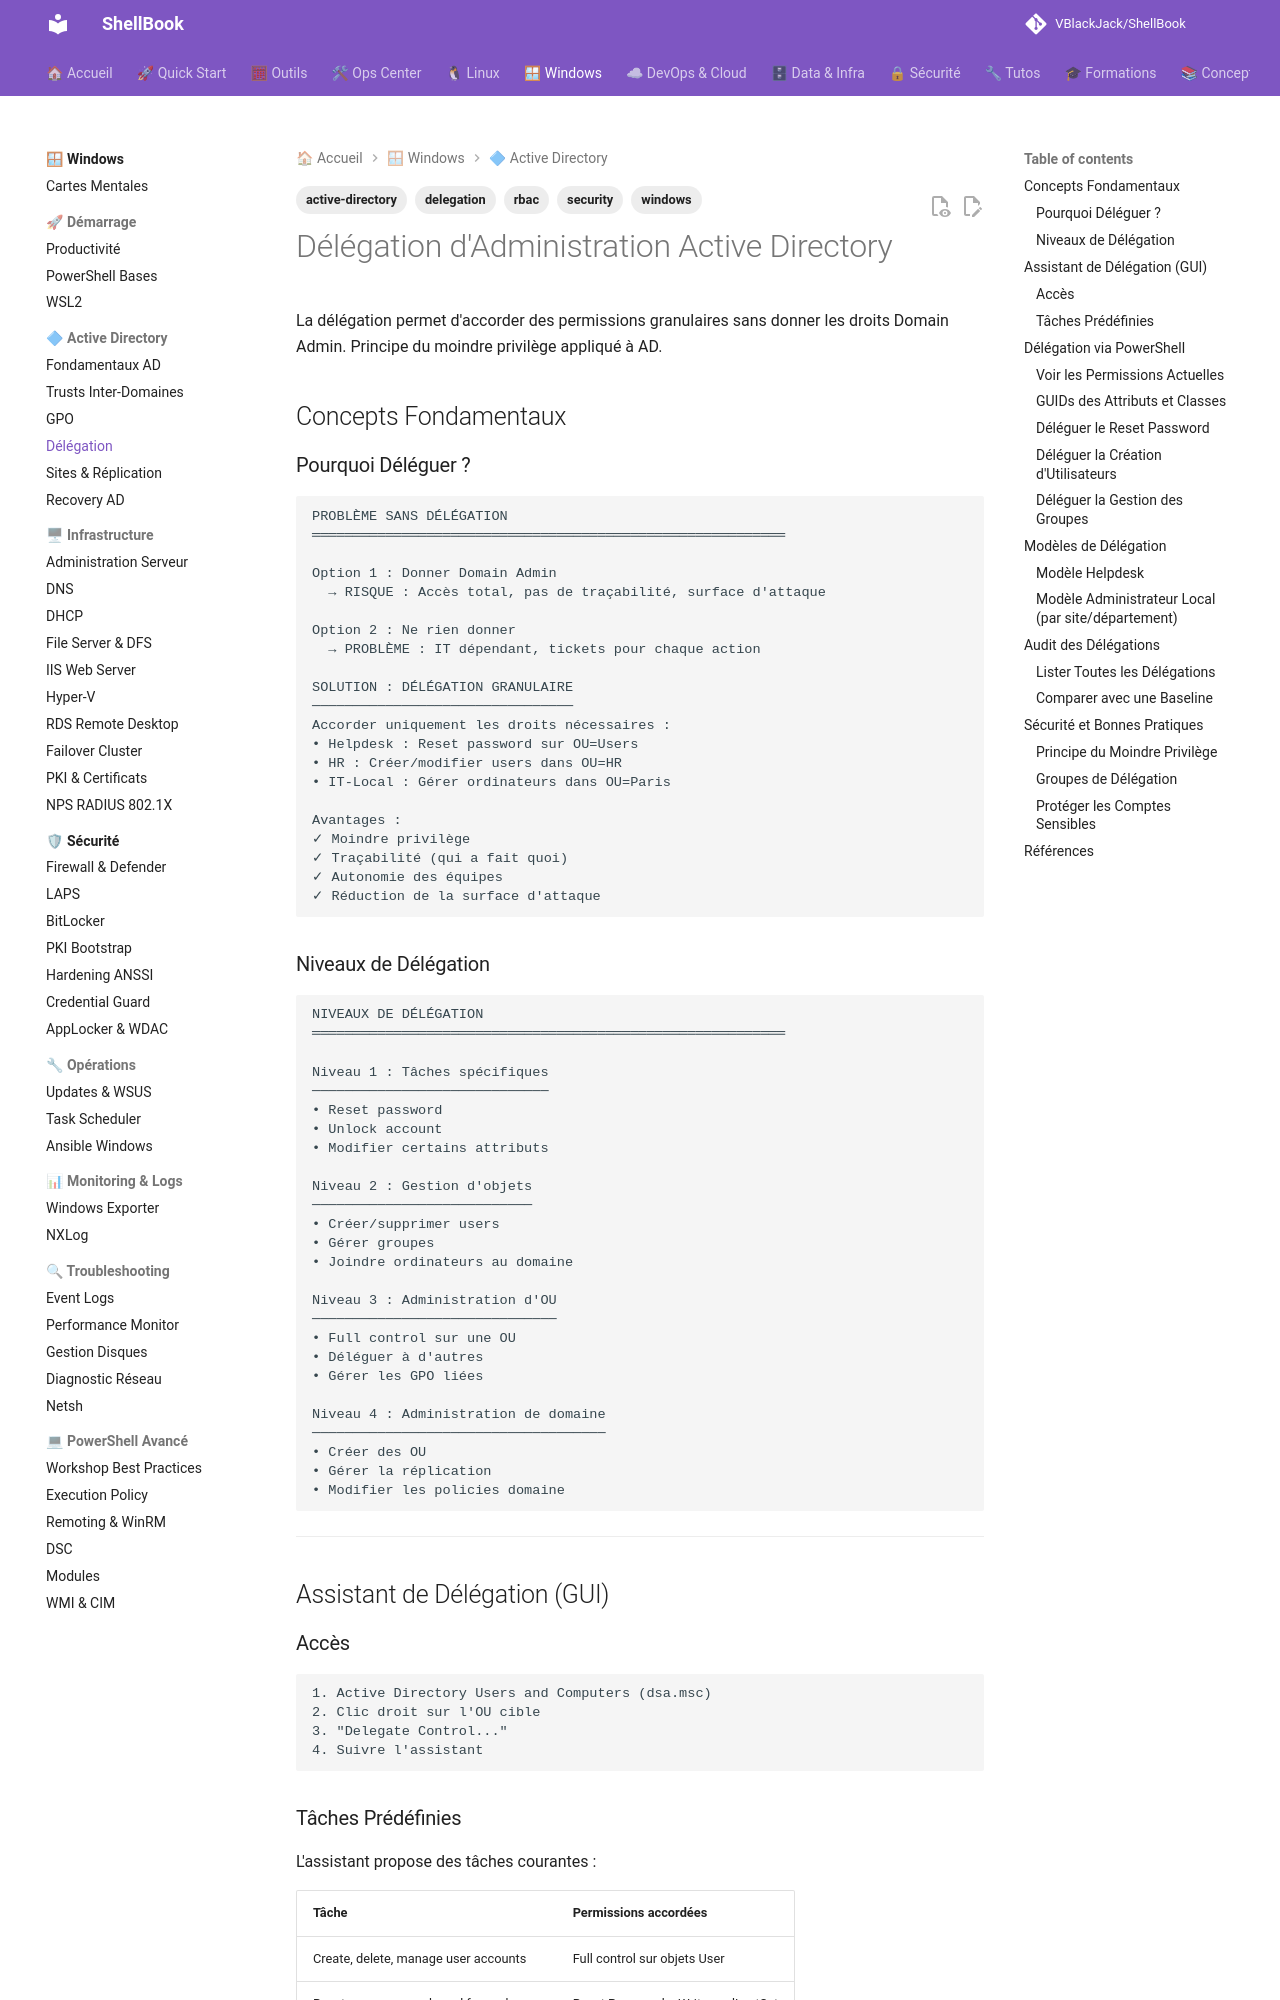

repository: VBlackJack/ShellBook · page: windows/ad-delegation/index.html · generator: mkdocs

---
tags:
  - windows
  - active-directory
  - delegation
  - rbac
  - security
---

# Délégation d'Administration Active Directory

La délégation permet d'accorder des permissions granulaires sans donner les droits Domain Admin. Principe du moindre privilège appliqué à AD.

## Concepts Fondamentaux

### Pourquoi Déléguer ?

```text
PROBLÈME SANS DÉLÉGATION
══════════════════════════════════════════════════════════

Option 1 : Donner Domain Admin
  → RISQUE : Accès total, pas de traçabilité, surface d'attaque

Option 2 : Ne rien donner
  → PROBLÈME : IT dépendant, tickets pour chaque action

SOLUTION : DÉLÉGATION GRANULAIRE
────────────────────────────────
Accorder uniquement les droits nécessaires :
• Helpdesk : Reset password sur OU=Users
• HR : Créer/modifier users dans OU=HR
• IT-Local : Gérer ordinateurs dans OU=Paris

Avantages :
✓ Moindre privilège
✓ Traçabilité (qui a fait quoi)
✓ Autonomie des équipes
✓ Réduction de la surface d'attaque
```

### Niveaux de Délégation

```text
NIVEAUX DE DÉLÉGATION
══════════════════════════════════════════════════════════

Niveau 1 : Tâches spécifiques
─────────────────────────────
• Reset password
• Unlock account
• Modifier certains attributs

Niveau 2 : Gestion d'objets
───────────────────────────
• Créer/supprimer users
• Gérer groupes
• Joindre ordinateurs au domaine

Niveau 3 : Administration d'OU
──────────────────────────────
• Full control sur une OU
• Déléguer à d'autres
• Gérer les GPO liées

Niveau 4 : Administration de domaine
────────────────────────────────────
• Créer des OU
• Gérer la réplication
• Modifier les policies domaine
```

---

## Assistant de Délégation (GUI)

### Accès

```text
1. Active Directory Users and Computers (dsa.msc)
2. Clic droit sur l'OU cible
3. "Delegate Control..."
4. Suivre l'assistant
```

### Tâches Prédéfinies

L'assistant propose des tâches courantes :

| Tâche | Permissions accordées |
|-------|----------------------|
| Create, delete, manage user accounts | Full control sur objets User |
| Reset user passwords and force change | Reset Password + Write pwdLastSet |
| Read all user information | Read all properties |
| Manage groups | Full control sur objets Group |
| Join computers to domain | Create Computer objects |
| Manage Group Policy links | Write gPLink, gPOptions |

---

## Délégation via PowerShell

### Voir les Permissions Actuelles

```powershell
# Importer le module AD
Import-Module ActiveDirectory

# Voir l'ACL d'une OU
$ou = "OU=Users,OU=Corp,DC=corp,DC=local"
(Get-Acl "AD:\$ou").Access |
    Select-Object IdentityReference, ActiveDirectoryRights, ObjectType |
    Format-Table

# Voir les permissions d'un groupe spécifique
$ou = "OU=Users,OU=Corp,DC=corp,DC=local"
(Get-Acl "AD:\$ou").Access |
    Where-Object { $_.IdentityReference -like "*Helpdesk*" }
```
